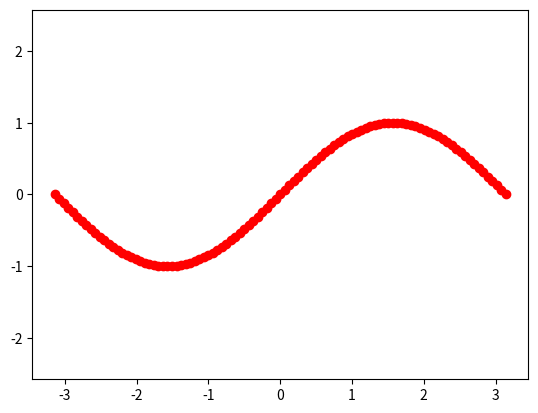

Reproduce this figure in Python.
import matplotlib.pyplot as plt
import math

s = 2*math.pi
n = 100
teilstück = s / n
xlist = []
ylist = []

for i in range(0,n+1):
    x = -math.pi + i*teilstück
    xlist.append(x)
    y = math.sin(x)
    ylist.append(y)


plt.plot(xlist,ylist, "ro--")
plt.axis("equal")
plt.show()